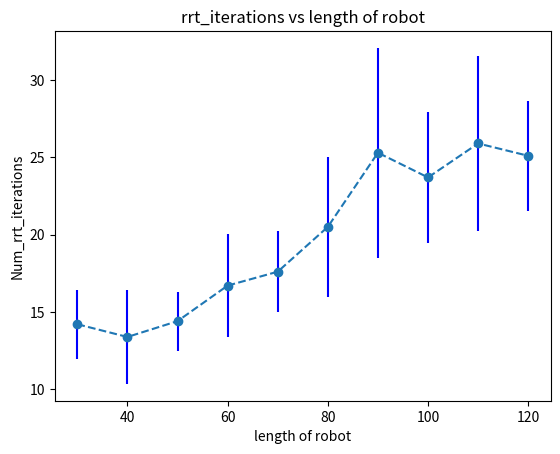

Here is the Python script that generated this plot:
import numpy as np
import matplotlib.pyplot as plt

# example data
x = np.arange(30,130,10)
y_raw_iter = [[15,17,13,12,18,11,16,13,12,15],[11,14,13,11,12,13,21,12],[13,19,16,13,14,15,12,14,13,15],[19,16,15,20,13,14,13,14,23,20],[23,17,21,19,18,14,15,17,16,16],[17,23,18,18,20,18,20,17,21,33],[17,19,28,38,21,35,21,30,24,20],[23,19,19,20,26,25,32,26,19,28],[28,22,28,21,30,21,40,23,25,21],[26,21,28,20,24,31,20,27,28,26]]

y_length = [np.mean(y) for y in y_raw_iter]
yerr = [np.std(y) for y in y_raw_iter]


plt.figure()
plt.errorbar(x, y_length,  yerr, ecolor='b', capthick= 4 , fmt='--o')
plt.title("rrt_iterations vs length of robot")
plt.ylabel("Num_rrt_iterations")
plt.xlabel("length of robot")

plt.show()
